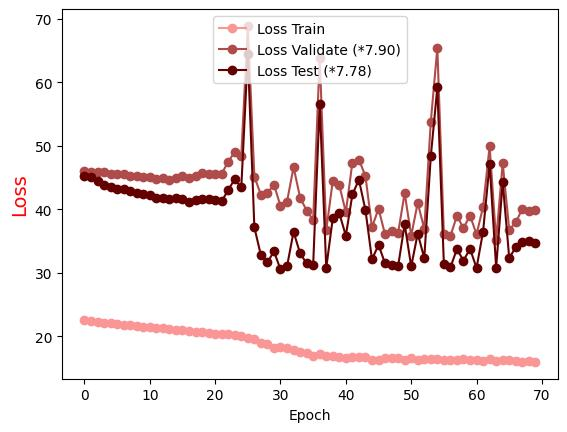

The table this chart was drawn from, first rows:
Epoch, Loss Train, Loss Validate (*7.90), Loss Test (*7.78)
0.0, 22.57, 45.97, 45.24
1.0, 22.45, 45.94, 45.11
2.0, 22.33, 45.8, 44.53
3.0, 22.14, 45.92, 43.9
4.0, 22.09, 45.58, 43.51
5.0, 21.93, 45.49, 43.26
6.0, 21.83, 45.51, 43.15
7.0, 21.76, 45.2, 42.83
8.0, 21.69, 45.19, 42.49
9.0, 21.54, 45.14, 42.34
10.0, 21.43, 45.12, 42.25
11.0, 21.38, 44.73, 41.84
12.0, 21.24, 44.97, 41.8
13.0, 21.2, 44.61, 41.61
14.0, 21, 44.93, 41.77
15.0, 20.93, 45.17, 41.61
16.0, 20.85, 44.88, 41.13
17.0, 20.75, 45.17, 41.47
18.0, 20.64, 45.76, 41.66
19.0, 20.49, 45.63, 41.6
20.0, 20.43, 45.53, 41.44
21.0, 20.43, 45.62, 41.26
22.0, 20.35, 47.49, 43.05
23.0, 20.19, 49.03, 44.74
24.0, 20.08, 48.4, 43.43
25.0, 19.77, 68.86, 64.49
26.0, 19.64, 45.16, 37.16
27.0, 19.02, 42.28, 32.77
28.0, 18.82, 42.57, 31.65
29.0, 18.23, 43.87, 33.37
30.0, 18.31, 40.52, 30.53
31.0, 18.15, 41.22, 31.02
32.0, 17.88, 46.63, 36.46
33.0, 17.5, 41.84, 33.05
34.0, 17.4, 39.79, 31.5
35.0, 16.93, 38.32, 31.29
36.0, 17.2, 63.87, 56.62
37.0, 16.87, 36.68, 30.76
38.0, 16.98, 44.48, 38.59
39.0, 16.71, 43.77, 39.36
40.0, 16.63, 39.54, 35.84
41.0, 16.79, 47.35, 42.33
42.0, 16.71, 47.83, 44.64
43.0, 16.77, 45.22, 39.88
44.0, 16.33, 37.15, 32.11
45.0, 16.32, 40.11, 34.4
46.0, 16.51, 36.03, 31.49
47.0, 16.52, 36.52, 31.24
48.0, 16.58, 36.32, 31.07
49.0, 16.34, 42.55, 37.66
50.0, 16.65, 35.86, 31
51.0, 16.29, 41.02, 36.18
52.0, 16.44, 36.9, 32.31
53.0, 16.48, 53.79, 48.34
54.0, 16.47, 65.38, 59.18
55.0, 16.29, 36.08, 31.4
56.0, 16.35, 35.79, 30.86
57.0, 16.35, 38.98, 33.74
58.0, 16.48, 37.02, 31.91
59.0, 16.23, 39.02, 33.79
... 10 more rows
